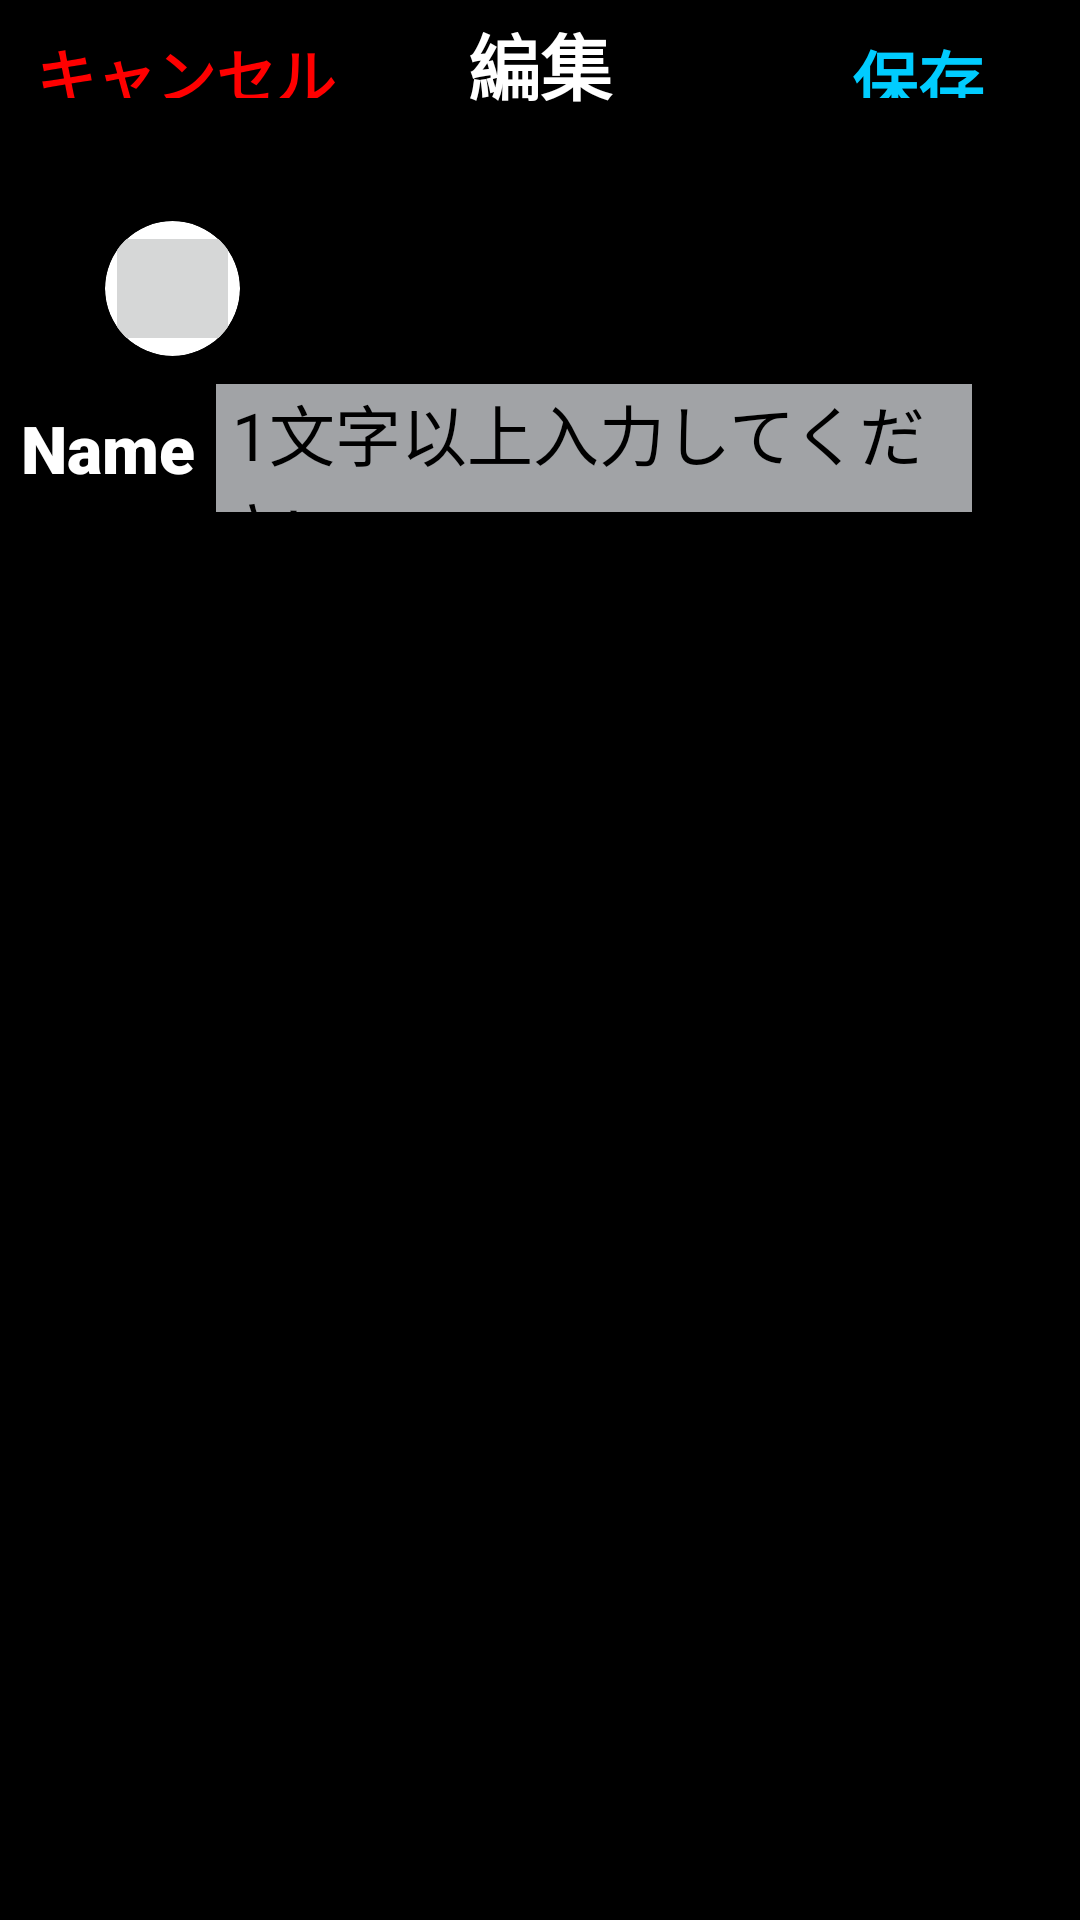

Reconstruct the res/layout file that produces this screen, plus the resources it refers to.
<!-- AndroidManifest.xml: application theme Theme.RunConnect -->
<!-- res/layout/user_info_edit_layout.xml -->
<?xml version="1.0" encoding="utf-8"?>
<LinearLayout xmlns:android="http://schemas.android.com/apk/res/android"
    xmlns:app="http://schemas.android.com/apk/res-auto"
    android:layout_width="match_parent"
    android:layout_height="match_parent"
    android:background="@color/black"
    android:orientation="vertical"
    android:weightSum="30">

    <LinearLayout
        android:layout_width="match_parent"
        android:layout_height="0dp"
        android:layout_weight="2"
        android:weightSum="10">

        <Button
            android:id="@+id/infoEditCancelButton"
            android:layout_width="0dp"
            android:layout_height="match_parent"
            android:layout_weight="4"
            android:backgroundTint="@color/black"
            android:fontFamily="sans-serif-black"
            android:gravity="left|center"
            android:text="キャンセル"
            android:textColor="#ff0000"
            android:textSize="20dp" />

        <TextView
            android:layout_width="0dp"
            android:layout_height="match_parent"
            android:layout_weight="2"
            android:fontFamily="sans-serif-black"
            android:gravity="center"
            android:text="編集"
            android:textColor="@color/white"
            android:textSize="24dp" />

        <LinearLayout
            android:layout_width="0dp"
            android:layout_height="match_parent"
            android:layout_weight="1" />

        <Button
            android:id="@+id/infoEditSaveButton"
            android:layout_width="0dp"
            android:layout_height="match_parent"
            android:layout_weight="3"
            android:backgroundTint="@color/black"
            android:fontFamily="sans-serif-black"
            android:gravity="center"
            android:text="保存"
            android:textColor="#00ccff"
            android:textSize="22dp" />
    </LinearLayout>

    <LinearLayout
        android:layout_width="match_parent"
        android:layout_height="0dp"
        android:layout_weight="1" />

    <LinearLayout
        android:layout_width="match_parent"
        android:layout_height="0dp"
        android:layout_weight="3"
        android:weightSum="10">

        <LinearLayout
            android:layout_width="0dp"
            android:layout_height="match_parent"
            android:layout_weight="1" />


        <androidx.constraintlayout.widget.ConstraintLayout
            android:layout_width="54dp"
            android:layout_height="match_parent">

            <androidx.cardview.widget.CardView
                android:layout_width="45dp"
                android:layout_height="45dp"
                app:cardCornerRadius="22.5dp"
                app:layout_constraintBottom_toBottomOf="parent"
                app:layout_constraintLeft_toLeftOf="parent"
                app:layout_constraintRight_toRightOf="parent"
                app:layout_constraintTop_toTopOf="parent">

                <ImageButton
                    android:id="@+id/userIconEditButton"
                    android:layout_width="match_parent"
                    android:layout_height="match_parent"
                    android:src="@drawable/ic_launcher_foreground" />
            </androidx.cardview.widget.CardView>
        </androidx.constraintlayout.widget.ConstraintLayout>
    </LinearLayout>

    <LinearLayout
        android:layout_width="match_parent"
        android:layout_height="0dp"
        android:layout_weight="2"
        android:weightSum="10">

        <TextView
            android:layout_width="0dp"
            android:layout_height="match_parent"
            android:layout_weight="2"
            android:fontFamily="sans-serif-black"
            android:gravity="center"
            android:text="Name"
            android:textColor="@color/white"
            android:textSize="22dp" />

        <EditText
            android:id="@+id/nameEditLabel"
            android:layout_width="0dp"
            android:background="#A1A3A6"
            android:layout_height="wrap_content"
            android:layout_weight="7"
            android:hint=" 1文字以上入力してください"
            android:textColor="@color/black"
            android:textColorHint="@color/black"
            android:textSize="22dp" />
    </LinearLayout>

</LinearLayout>
<!-- resources referenced by this layout -->
<resources>
  <style name="Theme.RunConnect" parent="Base.Theme.RunConnect" />
  <style name="Base.Theme.RunConnect" parent="Theme.MaterialComponents.DayNight.NoActionBar">
          
          
      </style>
  <!-- not gathered from this repository: default colours our renderer supplied (Android Studio template values) -->
  <color name="black">#FF000000</color>
  <color name="white">#FFFFFFFF</color>
</resources>
